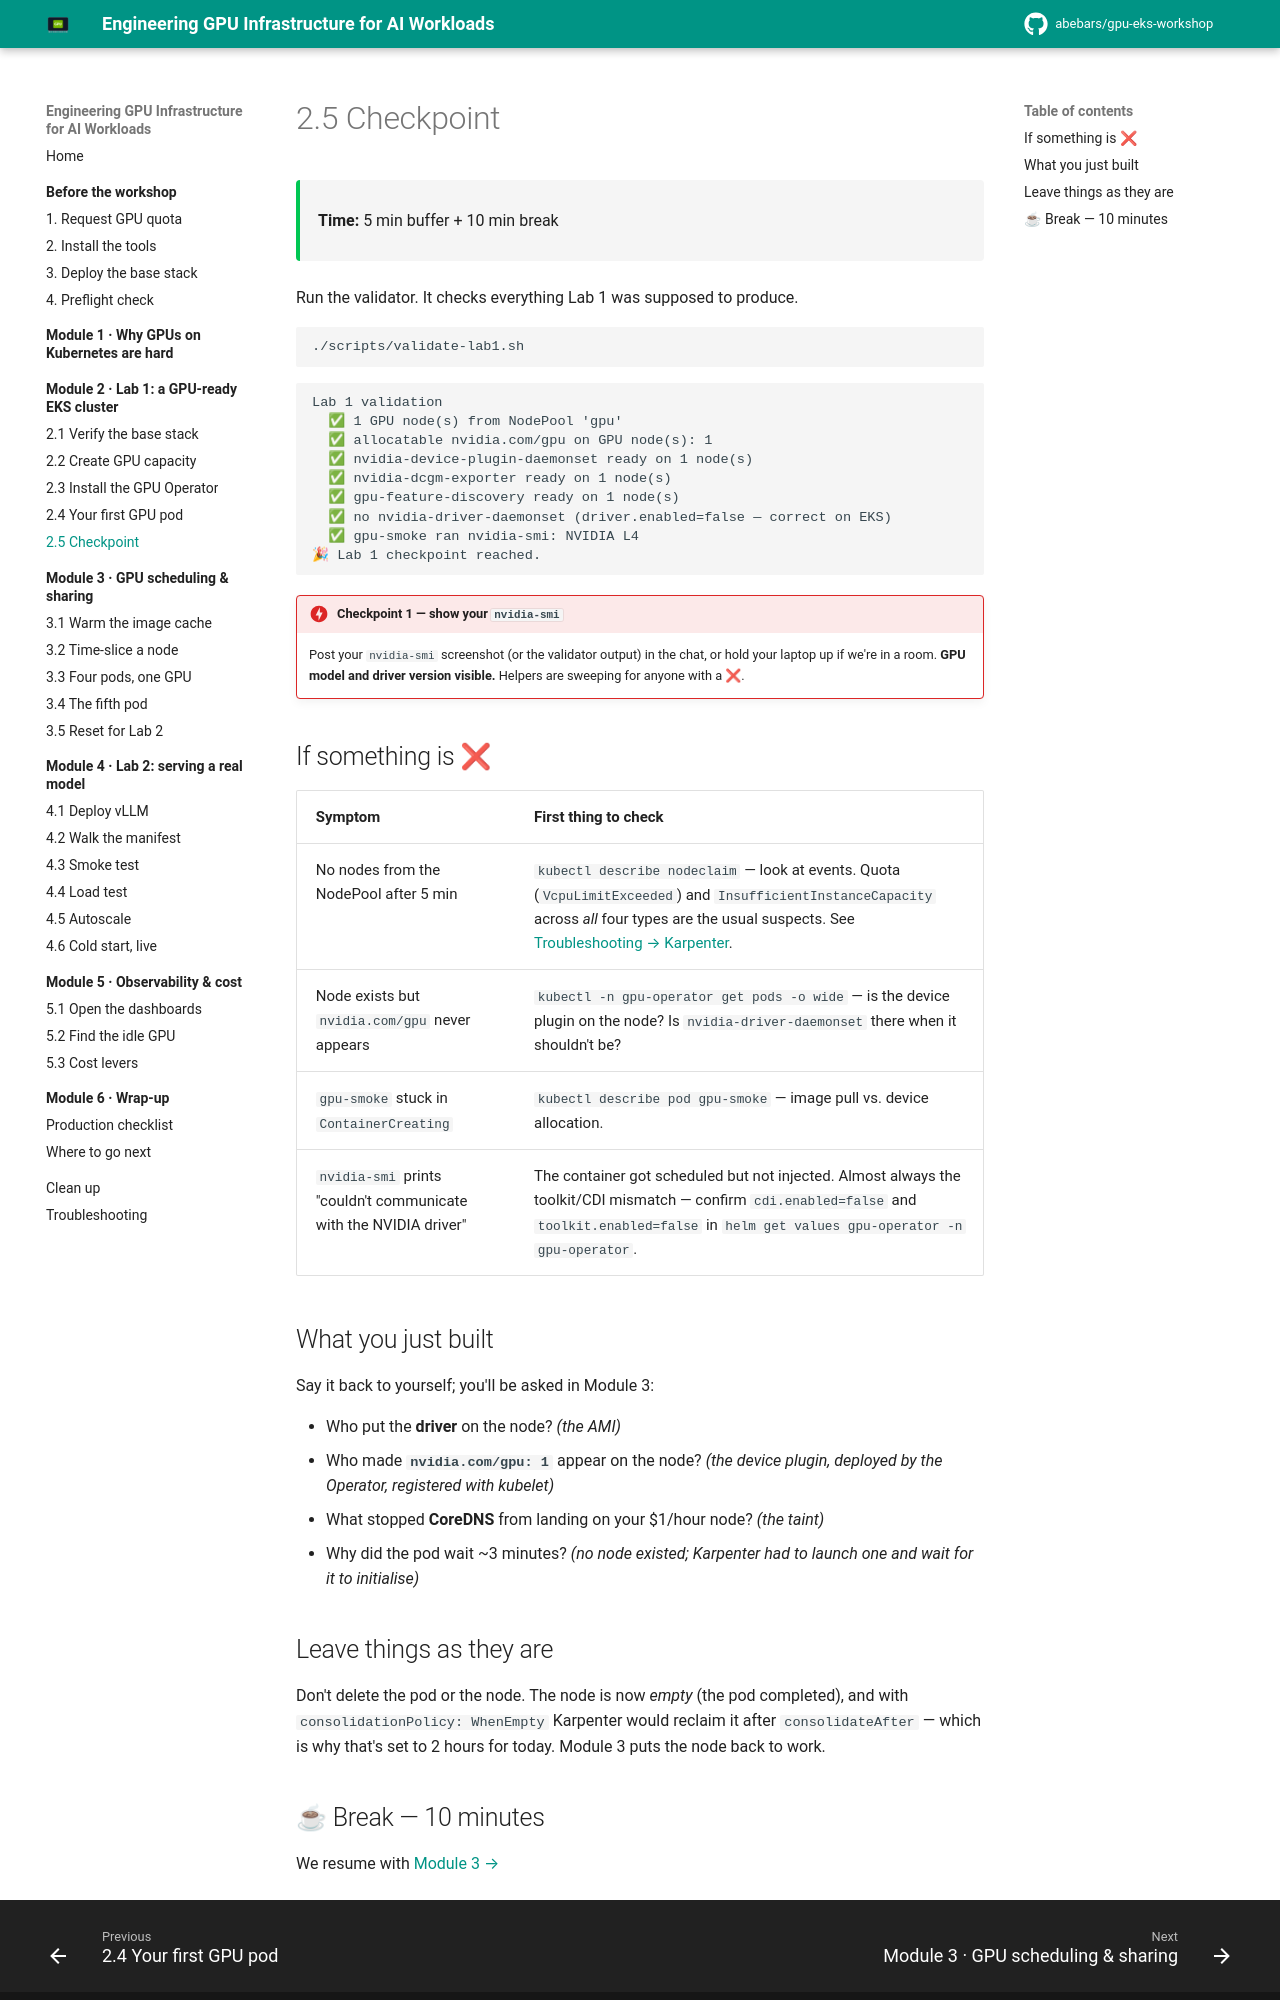

repository: abebars/gpu-eks-workshop · page: 02-lab1-gpu-ready-eks/05-checkpoint/index.html · generator: mkdocs

# 2.5 Checkpoint

<div class="ws-meta" markdown>
<span>**Time:** 5 min buffer + 10 min break</span>
</div>

Run the validator. It checks everything Lab 1 was supposed to produce.

```bash
./scripts/validate-lab1.sh
```

<div class="ws-output" markdown>
```text
Lab 1 validation
  ✅ 1 GPU node(s) from NodePool 'gpu'
  ✅ allocatable nvidia.com/gpu on GPU node(s): 1
  ✅ nvidia-device-plugin-daemonset ready on 1 node(s)
  ✅ nvidia-dcgm-exporter ready on 1 node(s)
  ✅ gpu-feature-discovery ready on 1 node(s)
  ✅ no nvidia-driver-daemonset (driver.enabled=false — correct on EKS)
  ✅ gpu-smoke ran nvidia-smi: NVIDIA L4
🎉 Lab 1 checkpoint reached.
```
</div>

!!! checkpoint "Checkpoint 1 — show your `nvidia-smi`"
    Post your `nvidia-smi` screenshot (or the validator output) in the chat, or hold your laptop up if we're in a room. **GPU model and driver version visible.** Helpers are sweeping for anyone with a ❌.

## If something is ❌

| Symptom | First thing to check |
|---------|---------------------|
| No nodes from the NodePool after 5 min | `kubectl describe nodeclaim` — look at events. Quota (`VcpuLimitExceeded`) and `InsufficientInstanceCapacity` across *all* four types are the usual suspects. See [Troubleshooting → Karpenter](../troubleshooting.md#karpenter-wont-launch-a-node). |
| Node exists but `nvidia.com/gpu` never appears | `kubectl -n gpu-operator get pods -o wide` — is the device plugin on the node? Is `nvidia-driver-daemonset` there when it shouldn't be? |
| `gpu-smoke` stuck in `ContainerCreating` | `kubectl describe pod gpu-smoke` — image pull vs. device allocation. |
| `nvidia-smi` prints "couldn't communicate with the NVIDIA driver" | The container got scheduled but not injected. Almost always the toolkit/CDI mismatch — confirm `cdi.enabled=false` and `toolkit.enabled=false` in `helm get values gpu-operator -n gpu-operator`. |

## What you just built

Say it back to yourself; you'll be asked in Module 3:

- Who put the **driver** on the node? *(the AMI)*
- Who made **`nvidia.com/gpu: 1`** appear on the node? *(the device plugin, deployed by the Operator, registered with kubelet)*
- What stopped **CoreDNS** from landing on your $1/hour node? *(the taint)*
- Why did the pod wait ~3 minutes? *(no node existed; Karpenter had to launch one and wait for it to initialise)*

## Leave things as they are

Don't delete the pod or the node. The node is now *empty* (the pod completed), and with `consolidationPolicy: WhenEmpty` Karpenter would reclaim it after `consolidateAfter` — which is why that's set to 2 hours for today. Module 3 puts the node back to work.
